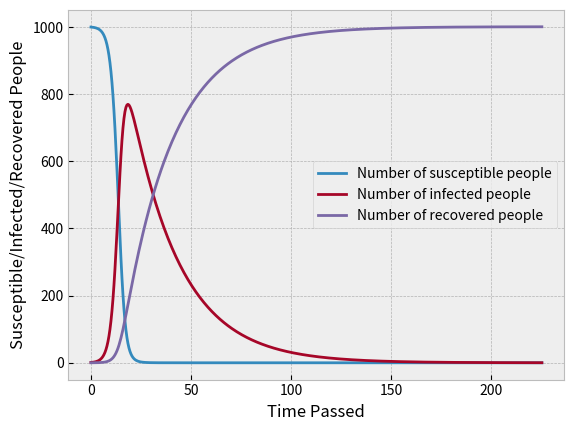

Source code (Python):
import matplotlib.pyplot as plt

susceptible = 1000
infected = 1
recovered = 0
susceptible_values = []
infected_values = []
recovered_values = []
times = []

for n in range(226):
    times.append(n)
    times.append(n + 0.5)

def clone(n):
    cloned_value = 0
    return cloned_value + n

for _ in range(len(times)):
    susceptible_values.append(susceptible)
    infected_values.append(infected)
    recovered_values.append(recovered)

    cloned_susceptible = clone(susceptible)
    cloned_infected = clone(infected)
    
    susceptible += -0.0003 * cloned_susceptible * cloned_infected
    infected += 0.0003 * cloned_susceptible * cloned_infected - 0.02 * infected
    recovered += 0.02 * cloned_infected

plt.style.use('bmh')
plt.plot(times, susceptible_values, label='Number of susceptible people')
plt.plot(times, infected_values, label='Number of infected people')
plt.plot(times, recovered_values, label='Number of recovered people')
plt.legend(loc='best')
plt.xlabel('Time Passed')
plt.ylabel('Susceptible/Infected/Recovered People')
plt.savefig('sir_model.png')
